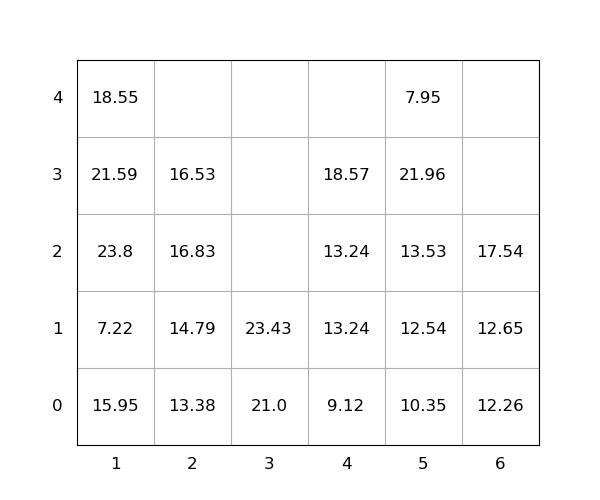

Data behind this chart, as committed beside it:
idx, loc_x, loc_y, loc_z, weight, group, score, seq, reloc, size(ft)
1, 5, 0, 0, 10.35, 0, 10.35, 0, 1.0, 20
2, 2, 0, 0, 13.38, 0, 13.38, 0, 0, 20
3, 1, 0, 0, 15.95, 0, 15.95, 0, 1.0, 20
4, 1, 0, 1, 7.22, 0, 7.22, 0, 1.0, 20
5, 2, 0, 1, 14.79, 0, 14.79, 0, 0, 20
6, 5, 0, 1, 12.54, 0, 12.54, 0, 1.0, 20
7, 5, 0, 2, 13.53, 0, 13.53, 0, 1.0, 20
8, 3, 0, 0, 21.0, 0, 21.0, 0, 0, 20
9, 5, 0, 3, 21.96, 0, 21.96, 0, 1.0, 20
10, 1, 0, 2, 23.8, 0, 23.8, 0, 1.0, 20
11, 5, 0, 4, 7.95, 0, 7.95, 0, 1.0, 20
12, 2, 0, 2, 16.83, 0, 16.83, 0, 1.0, 20
13, 2, 0, 3, 16.53, 0, 16.53, 0, 1.0, 20
14, 6, 0, 0, 12.26, 0, 12.26, 0, 0, 20
15, 1, 0, 3, 21.59, 0, 21.59, 0, 1.0, 20
16, 1, 0, 4, 18.55, 0, 18.55, 1, 1.0, 20
17, 4, 0, 0, 9.12, 0, 9.12, 2, 0, 20
18, 4, 0, 1, 13.24, 0, 13.24, 3, 0, 20
19, 4, 0, 2, 13.24, 0, 13.24, 4, 0, 20
20, 3, 0, 1, 23.43, 0, 23.43, 5, 0, 20
21, 6, 0, 1, 12.65, 0, 12.65, 6, 0, 20
22, 6, 0, 2, 17.54, 0, 17.54, 7, 0, 20
23, 4, 0, 3, 18.57, 0, 18.57, 8, 0, 20
